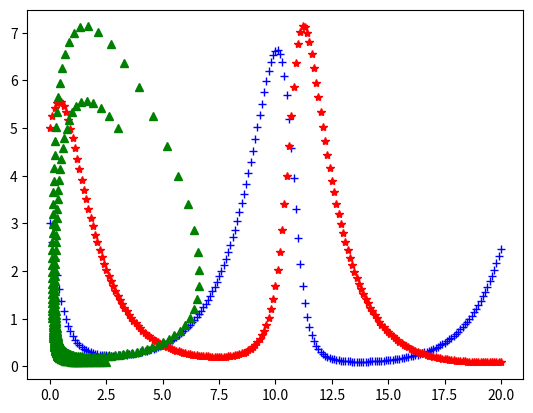

Python code for this plot:
# -*- coding: utf-8 -*-
# [redacted]
import matplotlib.pyplot as plt
import numpy as np

def proies(u,v,a,b) :
  return u*(a - b*v)

def predateurs(u,v,c,d) :
  return v*(-c + d*u)

if __name__ == "__main__" :
  a,b=0.7,0.4
  c,d=0.6,0.2
  u0,v0=3,5
  t_debut,t_fin =0.0,20.0
  n=200

  h = (t_fin - t_debut)/n
  t = np.zeros(n+1)
  u = np.zeros(n+1)
  v = np.zeros(n+1)
  
  t[0],u[0],v[0]=t_debut,u0,v0
  for i in range(n) :
    t[i+1]=t[0] + h*(i+1)
    u[i+1]=u[i] + h*proies(u[i],v[i],a,b)
    v[i+1]=v[i] + h*predateurs(u[i],v[i],a,b)

  plt.plot(t,u,"+b")
  plt.plot(t,v,"*r")
  plt.plot(u,v,"^g")
  plt.show()
